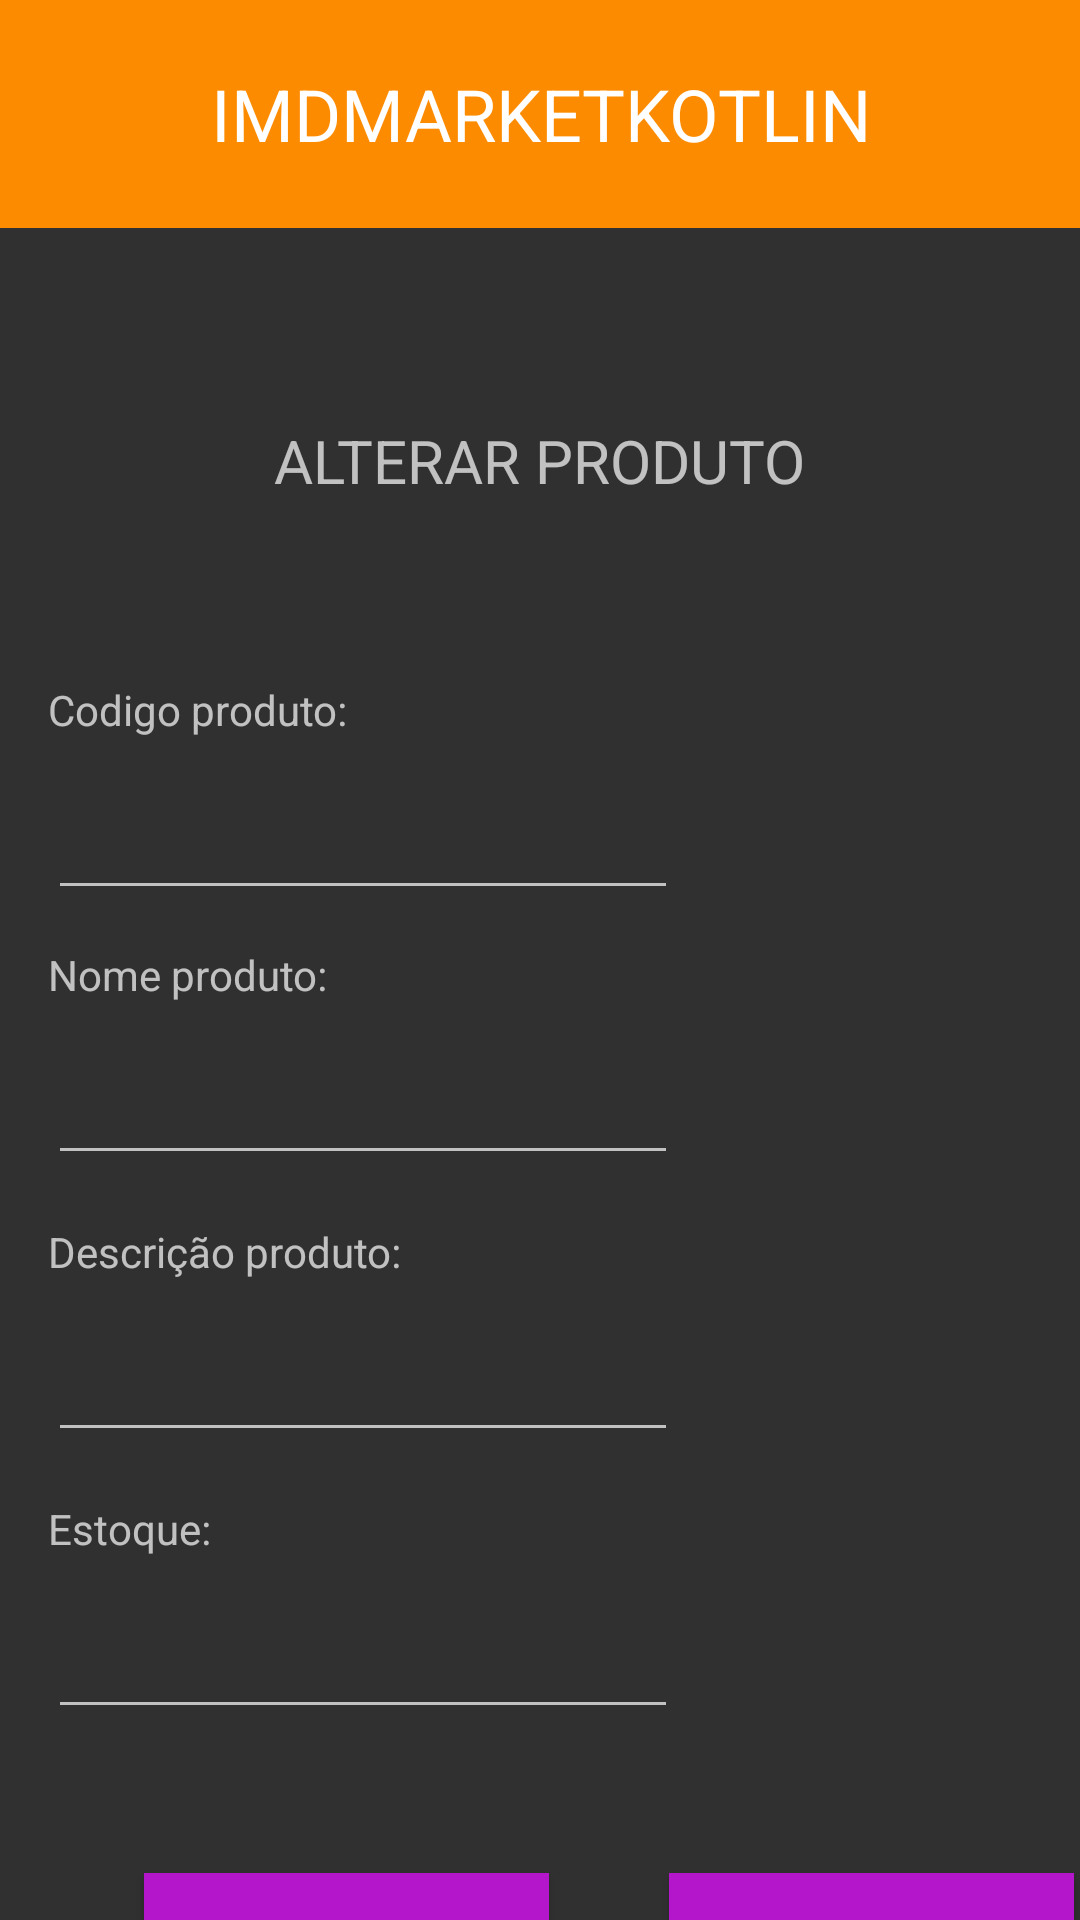

Produce the Android XML layout that renders to this screen, including the resource entries it uses.
<!-- AndroidManifest.xml: activity theme Theme.AppCompat -->
<!-- res/layout/activity_alterar.xml -->
<?xml version="1.0" encoding="utf-8"?>
<androidx.constraintlayout.widget.ConstraintLayout xmlns:android="http://schemas.android.com/apk/res/android"
    xmlns:app="http://schemas.android.com/apk/res-auto"
    xmlns:tools="http://schemas.android.com/tools"
    android:layout_width="match_parent"
    android:layout_height="match_parent">

    <TextView
        android:id="@+id/tvLogo3"
        android:layout_width="413dp"
        android:layout_height="76dp"
        android:background="#FD8B00"
        android:gravity="center"
        android:text="@string/app_name"
        android:textColor="@color/white"
        android:textSize="24sp"
        app:layout_constraintEnd_toEndOf="parent"
        app:layout_constraintStart_toStartOf="parent"
        app:layout_constraintTop_toTopOf="parent" />

    <TextView
        android:id="@+id/textView4"
        android:layout_width="wrap_content"
        android:layout_height="wrap_content"
        android:layout_marginTop="64dp"
        android:text="ALTERAR PRODUTO"
        android:textSize="20sp"
        app:layout_constraintEnd_toEndOf="parent"
        app:layout_constraintStart_toStartOf="parent"
        app:layout_constraintTop_toBottomOf="@+id/tvLogo3" />

    <TextView
        android:id="@+id/textView5"
        android:layout_width="wrap_content"
        android:layout_height="wrap_content"
        android:layout_marginStart="16dp"
        android:layout_marginTop="60dp"
        android:text="Codigo produto:"
        app:layout_constraintStart_toStartOf="parent"
        app:layout_constraintTop_toBottomOf="@+id/textView4" />

    <TextView
        android:id="@+id/textView6"
        android:layout_width="wrap_content"
        android:layout_height="wrap_content"
        android:layout_marginStart="16dp"
        android:layout_marginTop="12dp"
        android:text="Nome produto:"
        app:layout_constraintStart_toStartOf="parent"
        app:layout_constraintTop_toBottomOf="@+id/edCodigo" />

    <TextView
        android:id="@+id/textView8"
        android:layout_width="wrap_content"
        android:layout_height="wrap_content"
        android:layout_marginStart="16dp"
        android:layout_marginTop="16dp"
        android:text="Descrição produto:"
        app:layout_constraintStart_toStartOf="parent"
        app:layout_constraintTop_toBottomOf="@+id/edNome" />

    <TextView
        android:id="@+id/textView9"
        android:layout_width="wrap_content"
        android:layout_height="wrap_content"
        android:layout_marginStart="16dp"
        android:layout_marginTop="16dp"
        android:text="Estoque:"
        app:layout_constraintStart_toStartOf="parent"
        app:layout_constraintTop_toBottomOf="@+id/edDesc" />

    <EditText
        android:id="@+id/edCodigo"
        android:layout_width="wrap_content"
        android:layout_height="wrap_content"
        android:layout_marginStart="16dp"
        android:layout_marginTop="16dp"
        android:ems="10"
        android:inputType="number"
        app:layout_constraintStart_toStartOf="parent"
        app:layout_constraintTop_toBottomOf="@+id/textView5" />

    <EditText
        android:id="@+id/edNome"
        android:layout_width="wrap_content"
        android:layout_height="wrap_content"
        android:layout_marginStart="16dp"
        android:layout_marginTop="16dp"
        android:ems="10"
        android:inputType="text"
        app:layout_constraintStart_toStartOf="parent"
        app:layout_constraintTop_toBottomOf="@+id/textView6" />

    <EditText
        android:id="@+id/edDesc"
        android:layout_width="wrap_content"
        android:layout_height="wrap_content"
        android:layout_marginStart="16dp"
        android:layout_marginTop="16dp"
        android:ems="10"
        android:inputType="textMultiLine"
        app:layout_constraintStart_toStartOf="parent"
        app:layout_constraintTop_toBottomOf="@+id/textView8" />

    <EditText
        android:id="@+id/edEstoque"
        android:layout_width="wrap_content"
        android:layout_height="wrap_content"
        android:layout_marginStart="16dp"
        android:layout_marginTop="16dp"
        android:ems="10"
        android:inputType="number"
        app:layout_constraintStart_toStartOf="parent"
        app:layout_constraintTop_toBottomOf="@+id/textView9" />

    <Button
        android:id="@+id/btnSalvar"
        android:layout_width="135dp"
        android:layout_height="46dp"
        android:layout_marginStart="48dp"
        android:layout_marginTop="48dp"
        android:background="#B416CC"
        android:text="Alterar"
        android:textColor="@color/white"
        app:layout_constraintStart_toStartOf="parent"
        app:layout_constraintTop_toBottomOf="@+id/edEstoque" />

    <Button
        android:id="@+id/btnLimpar"
        android:layout_width="135dp"
        android:layout_height="46dp"
        android:layout_marginStart="40dp"
        android:layout_marginTop="48dp"
        android:background="#B416CC"
        android:text="Limpar"
        android:textColor="@color/white"
        app:layout_constraintStart_toEndOf="@+id/btnSalvar"
        app:layout_constraintTop_toBottomOf="@+id/edEstoque" />

</androidx.constraintlayout.widget.ConstraintLayout>
<!-- resources referenced by this layout -->
<resources>
  <string name="app_name">IMDMARKETKOTLIN</string>
  <!-- not gathered from this repository: default colours our renderer supplied (Android Studio template values) -->
  <color name="white">#FFFFFFFF</color>
</resources>
